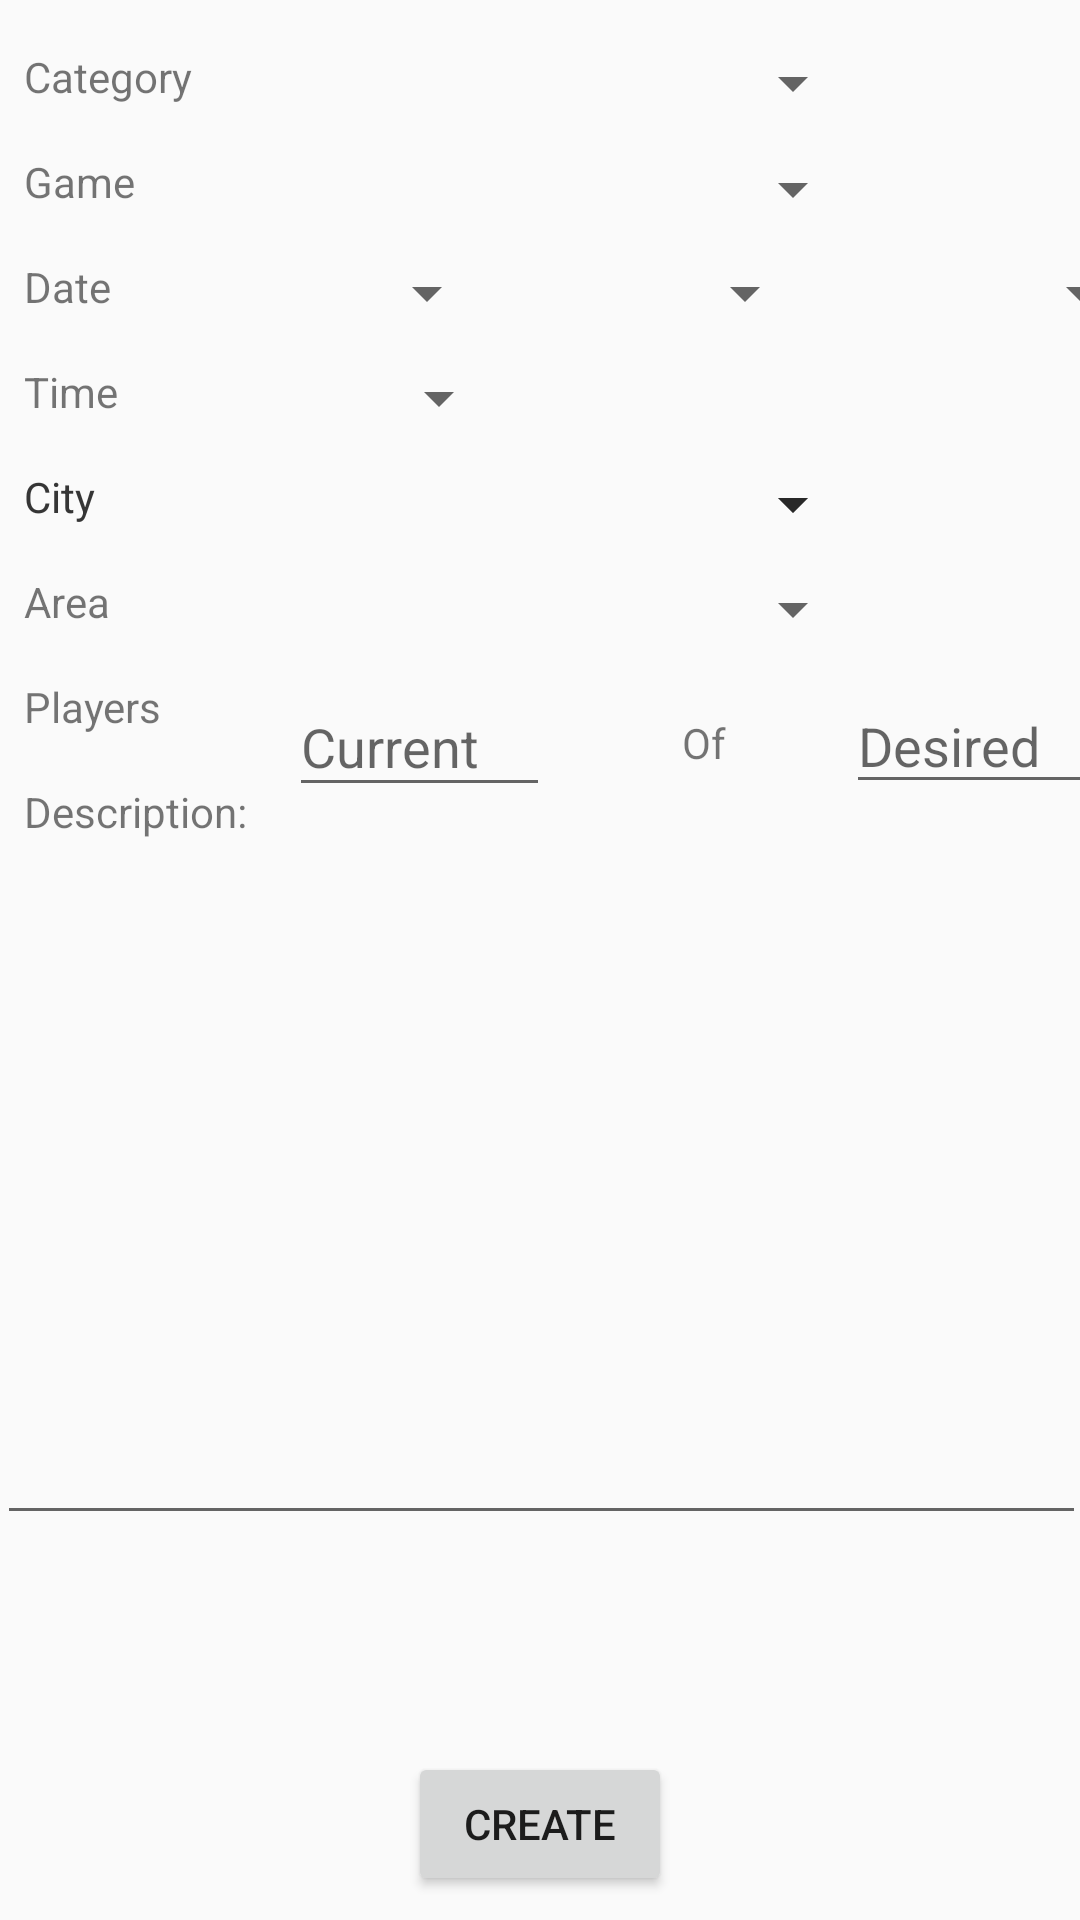

This screen was rendered from an Android layout file. Write that file and the resources it references.
<!-- AndroidManifest.xml: application theme AppTheme -->
<!-- res/layout/activity_create_post.xml -->
<?xml version="1.0" encoding="utf-8"?>
<android.support.constraint.ConstraintLayout xmlns:android="http://schemas.android.com/apk/res/android"
    xmlns:app="http://schemas.android.com/apk/res-auto"
    xmlns:tools="http://schemas.android.com/tools"
    android:layout_width="match_parent"
    android:layout_height="match_parent"
    tools:context=".createPost">

    <EditText
        android:id="@+id/desiredPlayersEditTxt"
        android:layout_width="89dp"
        android:layout_height="42dp"
        android:layout_marginStart="40dp"
        android:ems="10"
        android:hint="Desired"
        android:inputType="number"
        app:layout_constraintStart_toEndOf="@+id/textView11"
        app:layout_constraintTop_toTopOf="@+id/textView10" />

    <TextView
        android:id="@+id/textView13"
        android:layout_width="wrap_content"
        android:layout_height="wrap_content"
        android:layout_marginTop="16dp"
        android:text="Description:"
        app:layout_constraintStart_toStartOf="@+id/textView"
        app:layout_constraintTop_toBottomOf="@+id/textView10" />

    <TextView
        android:id="@+id/textView11"
        android:layout_width="wrap_content"
        android:layout_height="23dp"
        android:layout_marginStart="44dp"
        android:layout_marginTop="12dp"
        android:text="Of"
        app:layout_constraintStart_toEndOf="@+id/currentPlayersEditTxt"
        app:layout_constraintTop_toTopOf="@+id/textView10" />

    <Spinner
        android:id="@+id/citySpinner"
        android:layout_width="192dp"
        android:layout_height="wrap_content"
        app:layout_constraintStart_toStartOf="@+id/categorySpinner"
        app:layout_constraintTop_toTopOf="@+id/textView6" />

    <TextView
        android:id="@+id/textView9"
        android:layout_width="wrap_content"
        android:layout_height="wrap_content"
        android:layout_marginTop="16dp"
        android:text="City"
        app:layout_constraintStart_toStartOf="@+id/textView"
        app:layout_constraintTop_toBottomOf="@+id/textView5" />

    <Spinner
        android:id="@+id/areaSpinner"
        android:layout_width="192dp"
        android:layout_height="wrap_content"
        app:layout_constraintStart_toStartOf="@+id/categorySpinner"
        app:layout_constraintTop_toTopOf="@+id/textView8" />

    <TextView
        android:id="@+id/textView8"
        android:layout_width="wrap_content"
        android:layout_height="wrap_content"
        android:layout_marginTop="16dp"
        android:text="Area"
        app:layout_constraintStart_toStartOf="@+id/textView"
        app:layout_constraintTop_toBottomOf="@+id/textView6" />

    <Spinner
        android:id="@+id/spinner14"
        android:layout_width="192dp"
        android:layout_height="wrap_content"
        app:layout_constraintStart_toStartOf="@+id/categorySpinner"
        app:layout_constraintTop_toTopOf="@+id/textView6" />

    <Spinner
        android:id="@+id/timeSpinner"
        android:layout_width="74dp"
        android:layout_height="23dp"
        app:layout_constraintStart_toStartOf="@+id/categorySpinner"
        app:layout_constraintTop_toTopOf="@+id/textView5" />

    <TextView
        android:id="@+id/textView"
        android:layout_width="wrap_content"
        android:layout_height="wrap_content"
        android:layout_marginStart="8dp"
        android:layout_marginTop="16dp"
        android:text="Category"
        app:layout_constraintStart_toStartOf="parent"
        app:layout_constraintTop_toTopOf="parent" />

    <Spinner
        android:id="@+id/categorySpinner"
        android:layout_width="192dp"
        android:layout_height="23dp"
        android:layout_marginStart="32dp"
        app:layout_constraintStart_toEndOf="@+id/textView"
        app:layout_constraintTop_toTopOf="@+id/textView" />

    <TextView
        android:id="@+id/textView3"
        android:layout_width="wrap_content"
        android:layout_height="wrap_content"
        android:layout_marginTop="16dp"
        android:text="Game"
        app:layout_constraintStart_toStartOf="@+id/textView"
        app:layout_constraintTop_toBottomOf="@+id/textView" />

    <Spinner
        android:id="@+id/gameSpinner"
        android:layout_width="192dp"
        android:layout_height="wrap_content"
        app:layout_constraintStart_toStartOf="@+id/categorySpinner"
        app:layout_constraintTop_toTopOf="@+id/textView3" />

    <TextView
        android:id="@+id/textView4"
        android:layout_width="wrap_content"
        android:layout_height="wrap_content"
        android:layout_marginTop="16dp"
        android:text="Date"
        app:layout_constraintStart_toStartOf="@+id/textView"
        app:layout_constraintTop_toBottomOf="@+id/textView3" />

    <Spinner
        android:id="@+id/monthSpinner"
        android:layout_width="106dp"
        android:layout_height="23dp"
        app:layout_constraintStart_toEndOf="@+id/daySpinner"
        app:layout_constraintTop_toTopOf="@+id/daySpinner" />

    <Spinner
        android:id="@+id/yearSpinner"
        android:layout_width="112dp"
        android:layout_height="23dp"
        app:layout_constraintStart_toEndOf="@+id/monthSpinner"
        app:layout_constraintTop_toTopOf="@+id/monthSpinner" />

    <Spinner
        android:id="@+id/daySpinner"
        android:layout_width="70dp"
        android:layout_height="23dp"
        app:layout_constraintStart_toStartOf="@+id/categorySpinner"
        app:layout_constraintTop_toTopOf="@+id/textView4" />

    <TextView
        android:id="@+id/textView5"
        android:layout_width="wrap_content"
        android:layout_height="wrap_content"
        android:layout_marginTop="16dp"
        android:text="Time"
        app:layout_constraintStart_toStartOf="@+id/textView"
        app:layout_constraintTop_toBottomOf="@+id/textView4" />

    <TextView
        android:id="@+id/textView6"
        android:layout_width="wrap_content"
        android:layout_height="wrap_content"
        android:layout_marginTop="16dp"
        android:text="City"
        app:layout_constraintStart_toStartOf="@+id/textView"
        app:layout_constraintTop_toBottomOf="@+id/textView5" />

    <TextView
        android:id="@+id/textView10"
        android:layout_width="wrap_content"
        android:layout_height="wrap_content"
        android:layout_marginTop="16dp"
        android:text="Players"
        app:layout_constraintStart_toStartOf="@+id/textView"
        app:layout_constraintTop_toBottomOf="@+id/textView8" />

    <EditText
        android:id="@+id/currentPlayersEditTxt"
        android:layout_width="87dp"
        android:layout_height="43dp"
        android:ems="10"
        android:hint="Current"
        android:inputType="number"
        app:layout_constraintStart_toStartOf="@+id/categorySpinner"
        app:layout_constraintTop_toTopOf="@+id/textView10" />

    <Button
        android:id="@+id/createButton"
        android:layout_width="wrap_content"
        android:layout_height="wrap_content"
        android:layout_marginBottom="8dp"
        android:layout_marginEnd="8dp"
        android:layout_marginStart="8dp"
        android:text="Create"
        app:layout_constraintBottom_toBottomOf="parent"
        app:layout_constraintEnd_toEndOf="parent"
        app:layout_constraintStart_toStartOf="parent" />

    <EditText
        android:id="@+id/editText7"
        android:layout_width="363dp"
        android:layout_height="151dp"
        android:layout_marginBottom="8dp"
        android:layout_marginEnd="8dp"
        android:layout_marginTop="16dp"
        android:ems="10"
        android:inputType="textMultiLine"
        app:layout_constraintBottom_toTopOf="@+id/createButton"
        app:layout_constraintEnd_toEndOf="parent"
        app:layout_constraintStart_toStartOf="@+id/textView"
        app:layout_constraintTop_toBottomOf="@+id/textView13" />

</android.support.constraint.ConstraintLayout>
<!-- resources referenced by this layout -->
<resources>
  <style name="AppTheme" parent="Theme.AppCompat.Light.DarkActionBar">
          
          <item name="colorPrimary">@color/colorPrimary</item>
          <item name="colorPrimaryDark">@color/colorPrimaryDark</item>
          <item name="colorAccent">@color/colorAccent</item>
           
      </style>
  <color name="colorPrimary">#3F51B5</color>
  <color name="colorPrimaryDark">#303f9f</color>
  <color name="colorAccent">#FF4081</color>
</resources>
